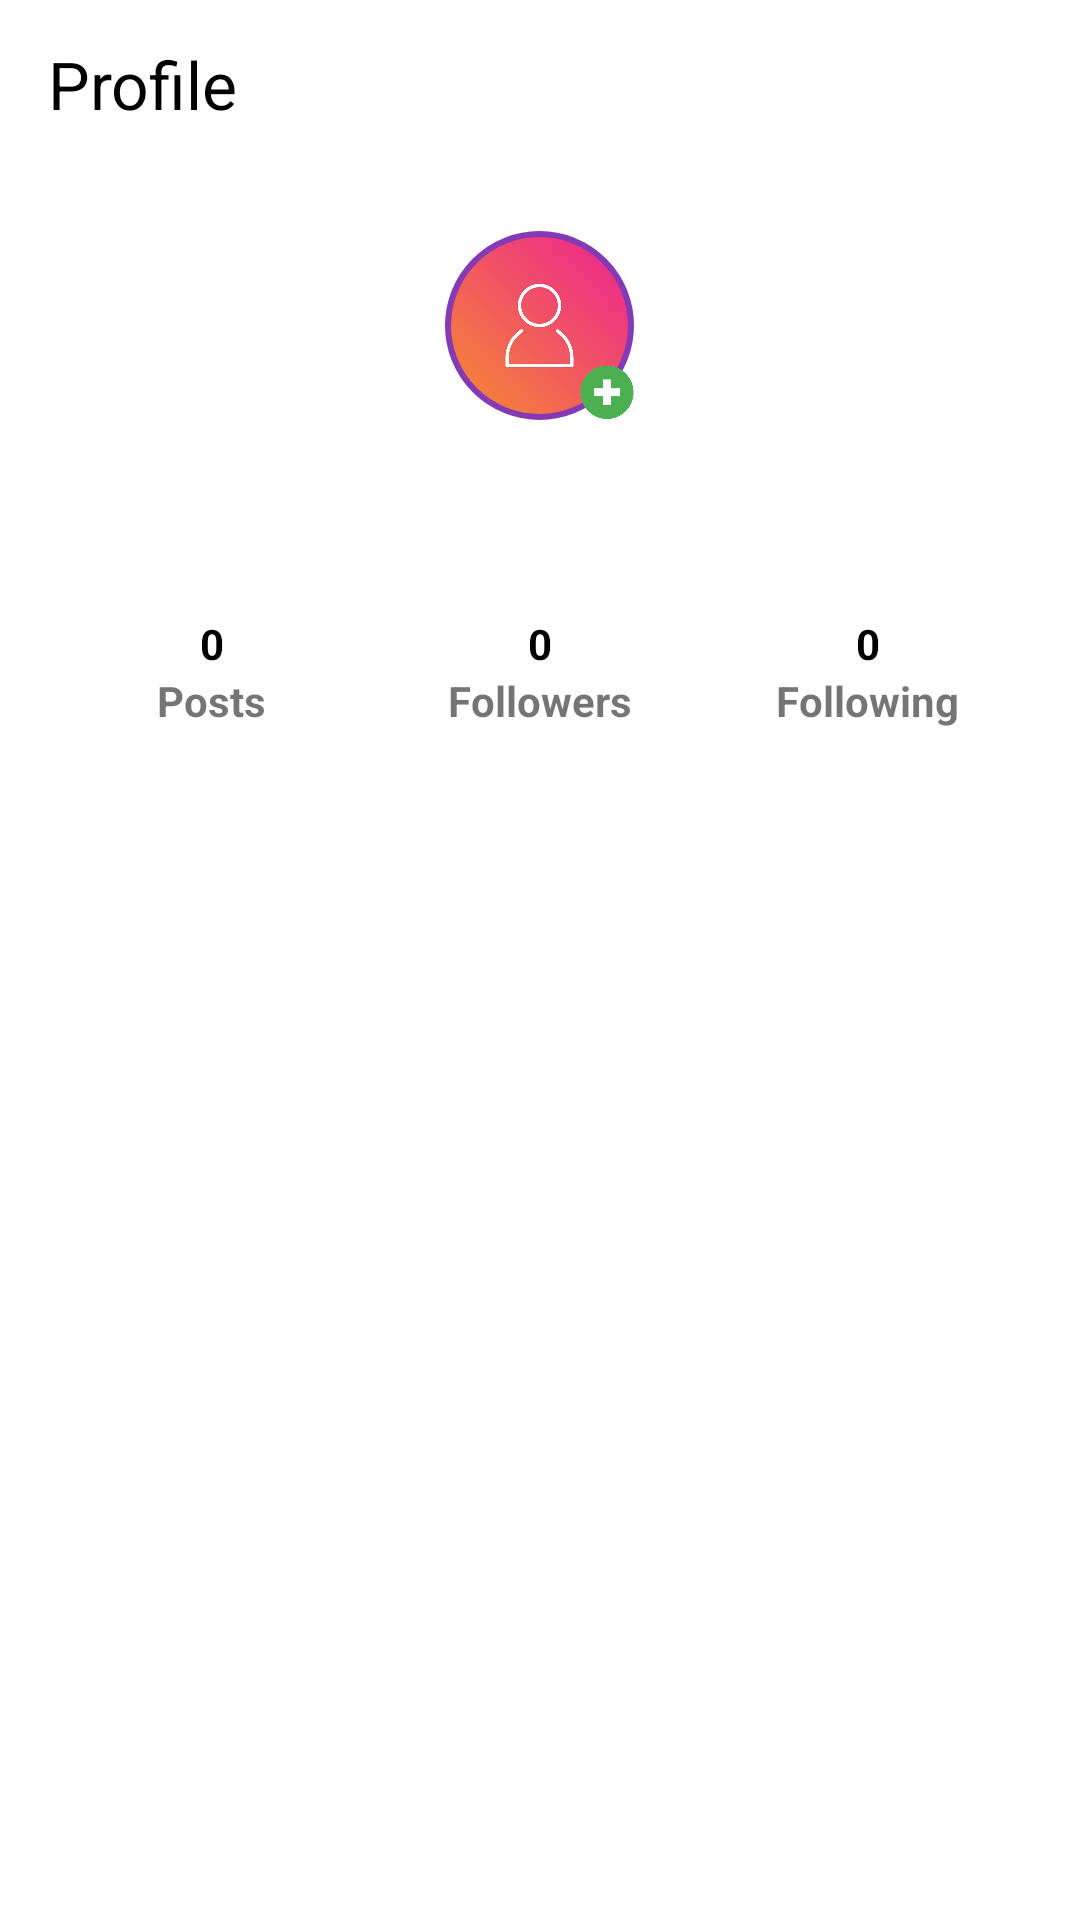

Android layout source for this screen:
<!-- AndroidManifest.xml: application theme Theme.InstagramAppClone -->
<!-- res/layout/fragment_profile.xml -->
<?xml version="1.0" encoding="utf-8"?>
<LinearLayout xmlns:android="http://schemas.android.com/apk/res/android"
    xmlns:app="http://schemas.android.com/apk/res-auto"
    xmlns:tools="http://schemas.android.com/tools"
    android:layout_width="match_parent"
    android:layout_height="match_parent"
    android:orientation="vertical"
    tools:context=".fragment.HomeFragment">

    <androidx.appcompat.widget.Toolbar
        android:layout_width="match_parent"
        android:layout_height="?actionBarSize"
        android:elevation="4dp"
        android:gravity="center">

        <LinearLayout
            android:layout_width="match_parent"
            android:layout_height="match_parent"
            android:gravity="center_vertical">

            <TextView
                android:layout_width="wrap_content"
                android:layout_height="wrap_content"
                android:layout_weight="1"
                android:text="@string/str_profile"
                android:textColor="@color/black"
                android:textSize="22sp" />

            <ImageView
                android:id="@+id/iv_log_out"
                android:layout_width="wrap_content"
                android:layout_height="wrap_content"
                android:layout_marginEnd="16dp"
                android:src="@drawable/ic_logout" />
        </LinearLayout>
    </androidx.appcompat.widget.Toolbar>

    <LinearLayout
        android:layout_width="match_parent"
        android:layout_height="match_parent"
        android:orientation="vertical">

        <LinearLayout
            android:layout_width="match_parent"
            android:layout_height="wrap_content"
            android:layout_marginLeft="16dp"
            android:layout_marginTop="20dp"
            android:layout_marginRight="16dp"
            android:layout_marginBottom="10dp"
            android:gravity="center_horizontal"
            android:orientation="vertical">

            <FrameLayout
                android:layout_width="65dp"
                android:layout_height="65dp">

                <com.google.android.material.imageview.ShapeableImageView
                    android:id="@+id/iv_profile_profile"
                    android:layout_width="match_parent"
                    android:layout_height="match_parent"
                    android:padding="2dp"
                    android:src="@drawable/ic_user"
                    app:shapeAppearanceOverlay="@style/circle"
                    app:strokeColor="@color/app_color_2"
                    app:strokeWidth="2dp" />

                <LinearLayout
                    android:layout_width="match_parent"
                    android:layout_height="match_parent"
                    android:gravity="right|bottom">

                    <ImageView
                        android:layout_width="20dp"
                        android:layout_height="20dp"
                        android:src="@drawable/ic_pluss" />

                </LinearLayout>

            </FrameLayout>

            <TextView
                android:id="@+id/tv_fullname_profile"
                android:layout_width="wrap_content"
                android:layout_height="wrap_content"
                android:layout_marginTop="10dp"

                android:textColor="@color/black"
                android:textSize="15sp"
                android:textStyle="bold" />

            <TextView
                android:id="@+id/tv_email_profile"
                android:layout_width="wrap_content"
                android:layout_height="wrap_content"
                android:textSize="13sp"
                android:textStyle="bold" />

            <LinearLayout
                android:layout_width="match_parent"
                android:layout_height="50dp"
                android:layout_marginTop="10dp">

                <LinearLayout
                    android:layout_width="0dp"
                    android:layout_height="match_parent"
                    android:layout_weight="1"
                    android:gravity="center"
                    android:orientation="vertical">

                    <TextView
                        android:id="@+id/tv_posts"
                        android:layout_width="wrap_content"
                        android:layout_height="wrap_content"
                        android:text="0"
                        android:textColor="@color/black"
                        android:textStyle="bold" />

                    <TextView
                        android:layout_width="wrap_content"
                        android:layout_height="wrap_content"
                        android:text="Posts"
                        android:textStyle="bold" />
                </LinearLayout>

                <LinearLayout
                    android:layout_width="0dp"
                    android:layout_height="match_parent"
                    android:layout_weight="1"
                    android:gravity="center"
                    android:orientation="vertical">

                    <TextView
                        android:id="@+id/tv_followers"
                        android:layout_width="wrap_content"
                        android:layout_height="wrap_content"
                        android:text="0"
                        android:textColor="@color/black"
                        android:textStyle="bold" />

                    <TextView
                        android:layout_width="wrap_content"
                        android:layout_height="wrap_content"
                        android:text="Followers"
                        android:textStyle="bold" />
                </LinearLayout>

                <LinearLayout
                    android:layout_width="0dp"
                    android:layout_height="match_parent"
                    android:layout_weight="1"
                    android:gravity="center"
                    android:orientation="vertical">

                    <TextView
                        android:id="@+id/tv_following"
                        android:layout_width="wrap_content"
                        android:layout_height="wrap_content"
                        android:text="0"
                        android:textColor="@color/black"
                        android:textStyle="bold" />

                    <TextView
                        android:layout_width="wrap_content"
                        android:layout_height="wrap_content"
                        android:text="Following"
                        android:textStyle="bold" />
                </LinearLayout>
            </LinearLayout>
        </LinearLayout>

        <androidx.recyclerview.widget.RecyclerView
            android:id="@+id/rv_profile"
            android:layout_width="match_parent"
            android:layout_height="match_parent"
            android:layout_margin="4dp" />

    </LinearLayout>


</LinearLayout>
<!-- resources referenced by this layout -->
<resources>
  <color name="app_color_2">#833AB4</color>
  <color name="black">#FF000000</color>
  <!-- drawable ic_pluss: png bitmap (drawable, 7171 bytes) -->
  <!-- drawable ic_user: jpg bitmap (drawable, 16899 bytes) -->
  <string name="str_profile">Profile</string>
  <style name="circle">
          <item name="cornerSize">50%</item>
      </style>
  <style name="Theme.InstagramAppClone" parent="Theme.MaterialComponents.Light.NoActionBar">
          
          <item name="colorPrimary">@color/purple_500</item>
          <item name="colorPrimaryVariant">@color/status_bar</item>
          <item name="colorOnPrimary">@color/white</item>
          
          <item name="colorSecondary">@color/teal_200</item>
          <item name="colorSecondaryVariant">@color/teal_700</item>
          <item name="colorOnSecondary">@color/black</item>
          
          <item name="android:statusBarColor" tools:targetApi="l">?attr/colorPrimaryVariant</item>
          
      </style>
  <color name="purple_500">#FF6200EE</color>
  <color name="status_bar">#c13584</color>
  <color name="white">#FFFFFFFF</color>
  <color name="teal_200">#FF03DAC5</color>
  <color name="teal_700">#FF018786</color>
</resources>
